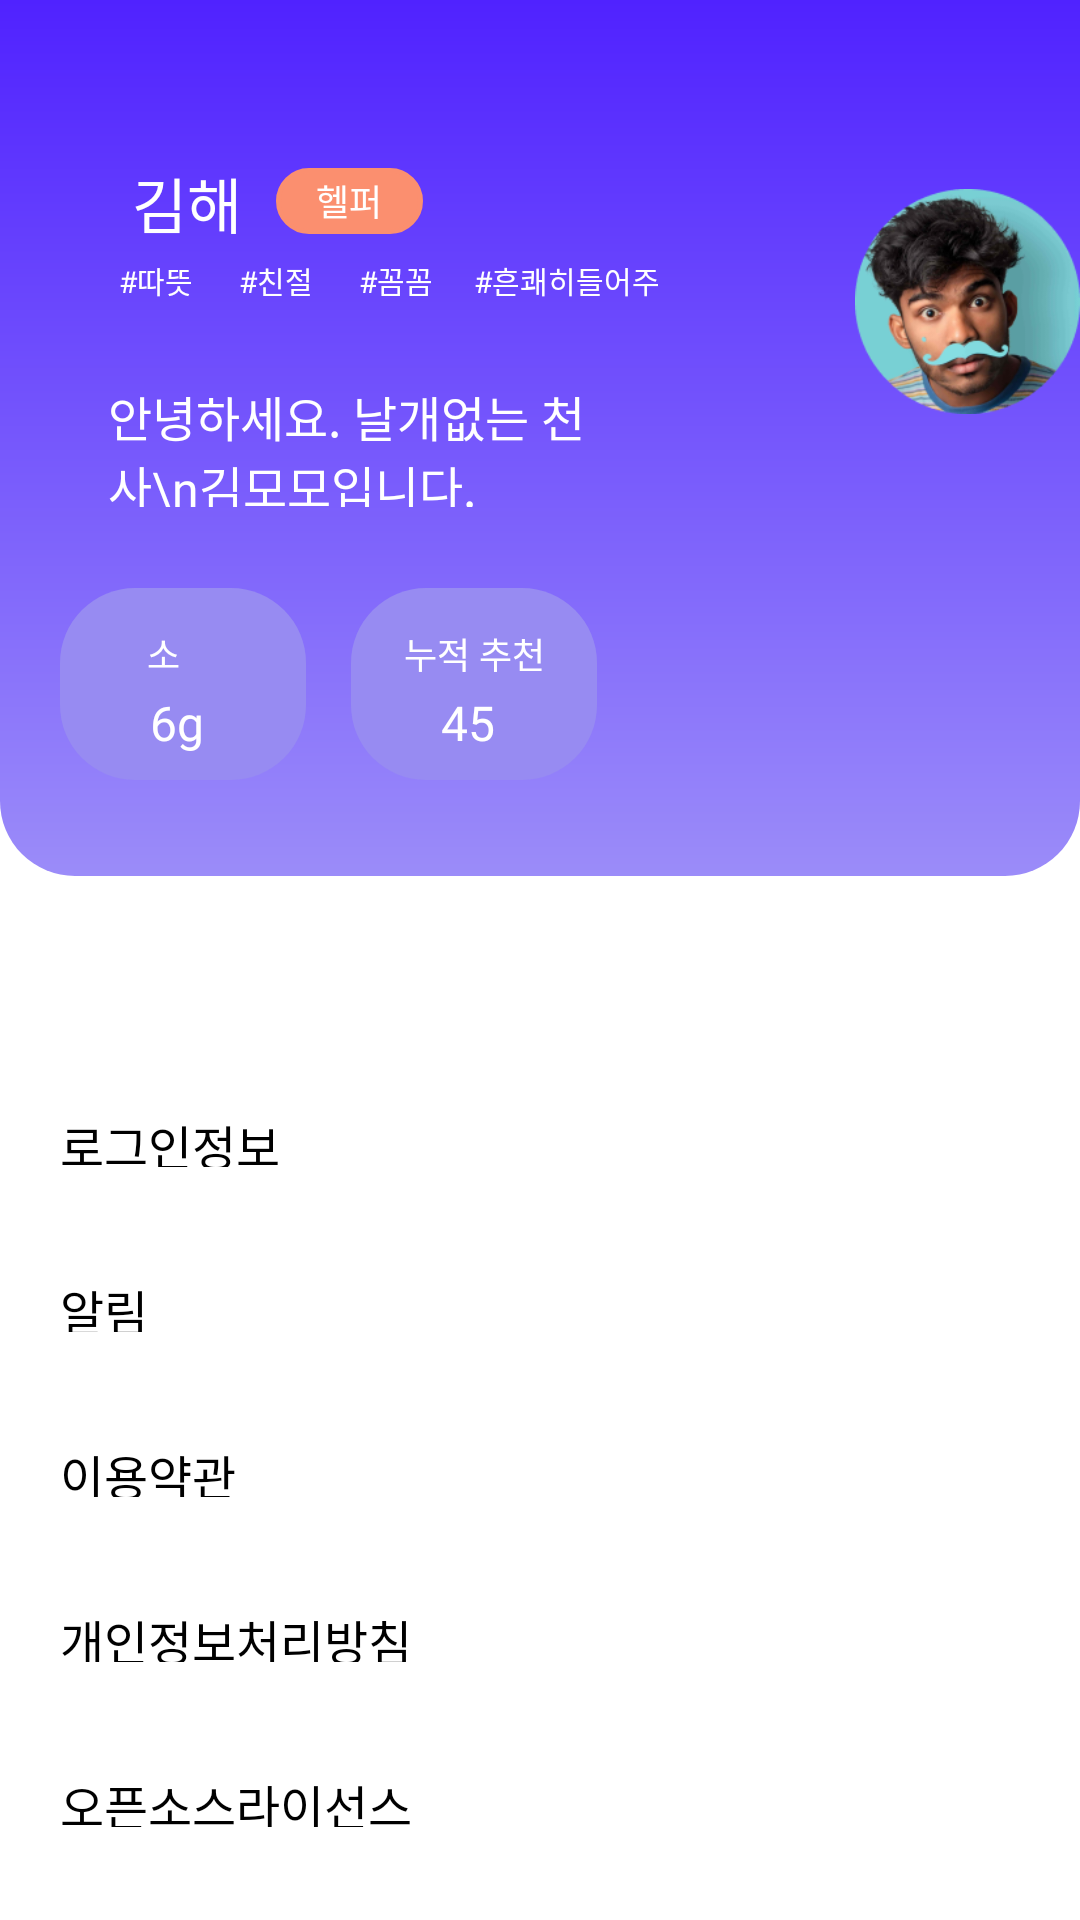

Layout XML and referenced resources for this Android screen:
<!-- AndroidManifest.xml: application theme Theme.Momo -->
<!-- res/layout/fragment_settings.xml -->
<?xml version="1.0" encoding="utf-8"?>
<RelativeLayout
    xmlns:android="http://schemas.android.com/apk/res/android"
    xmlns:tools="http://schemas.android.com/tools"
    android:layout_width="match_parent"
    android:layout_height="match_parent"
    tools:context=".ui.main.SettingsFragment">

    <RelativeLayout
        android:layout_width="412dp"
        android:layout_height="292dp"
        android:layout_alignParentLeft="true"
        android:layout_alignParentTop="true"
        android:background="@drawable/custom_cardview_shape_community_top">

        <TextView
            android:layout_width="53dp"
            android:layout_height="26dp"
            android:layout_marginTop="53dp"
            android:layout_marginLeft="36dp"
            android:text="김해협"
            android:gravity="center"
            android:textColor="@color/white"
            android:textSize="20sp"
            android:fontFamily="@font/applesdgothicneob"/>

        <LinearLayout
            android:id="@+id/ll_helpme"
            android:layout_width="49dp"
            android:layout_height="22dp"
            android:background="@drawable/custom_floatingbutton"
            android:layout_gravity="bottom|right"
            android:layout_marginLeft="92dp"
            android:layout_marginTop="56dp">

            <TextView
                android:layout_width="match_parent"
                android:layout_height="match_parent"
                android:gravity="center"
                android:text="헬퍼"
                android:textSize="12sp"
                android:fontFamily="@font/applesdgothicneob"
                android:textColor="@color/white"/>

        </LinearLayout>

        <TextView
            android:layout_width="32dp"
            android:layout_height="13dp"
            android:layout_marginTop="86dp"
            android:layout_marginLeft="36dp"
            android:text="#따뜻한"
            android:gravity="center"
            android:textColor="@color/white"
            android:textSize="10sp"
            android:fontFamily="@font/applesdgothicneom"/>
        <TextView
            android:layout_width="32dp"
            android:layout_height="13dp"
            android:layout_marginTop="86dp"
            android:layout_marginLeft="76dp"
            android:text="#친절한"
            android:gravity="center"
            android:textColor="@color/white"
            android:textSize="10sp"
            android:fontFamily="@font/applesdgothicneom"/>
        <TextView
            android:layout_width="32dp"
            android:layout_height="13dp"
            android:layout_marginTop="86dp"
            android:layout_marginLeft="116dp"
            android:text="#꼼꼼한"
            android:gravity="center"
            android:textColor="@color/white"
            android:textSize="10sp"
            android:fontFamily="@font/applesdgothicneom"/>
        <TextView
            android:layout_width="66dp"
            android:layout_height="13dp"
            android:layout_marginTop="86dp"
            android:layout_marginLeft="156dp"
            android:text="#흔쾌히들어주는"
            android:gravity="center"
            android:textColor="@color/white"
            android:textSize="10sp"
            android:fontFamily="@font/applesdgothicneom"/>

        <TextView
            android:layout_width="169dp"
            android:layout_height="42dp"
            android:layout_marginTop="127dp"
            android:layout_marginLeft="36dp"
            android:text="안녕하세요. 날개없는 천사\n김모모입니다."
            android:gravity="center_vertical"
            android:textColor="@color/white"
            android:textSize="16sp"
            android:fontFamily="@font/applesdgothicneob"/>

        <RelativeLayout
            android:layout_width="82dp"
            android:layout_height="64dp"
            android:layout_marginLeft="20dp"
            android:layout_marginTop="196dp"
            android:background="@drawable/custom_cardview_shape_match_violet">

            <TextView
                android:layout_width="21dp"
                android:layout_height="15dp"
                android:layout_marginTop="13dp"
                android:layout_marginLeft="29dp"
                android:text="소금"
                android:gravity="center_vertical"
                android:textColor="@color/white"
                android:textSize="12sp"
                android:fontFamily="@font/applesdgothicneom"/>
            <TextView
                android:layout_width="18dp"
                android:layout_height="21dp"
                android:layout_marginTop="34dp"
                android:layout_marginLeft="30dp"
                android:text="6g"
                android:gravity="center_vertical"
                android:textColor="@color/white"
                android:textSize="16sp"
                android:fontFamily="@font/applesdgothicneob"/>

        </RelativeLayout>

        <RelativeLayout
            android:layout_width="82dp"
            android:layout_height="64dp"
            android:layout_marginLeft="117dp"
            android:layout_marginTop="196dp"
            android:background="@drawable/custom_cardview_shape_match_violet">

            <TextView
                android:layout_width="56dp"
                android:layout_height="15dp"
                android:layout_marginTop="13dp"
                android:layout_marginLeft="13dp"
                android:text="누적 추천수"
                android:gravity="center"
                android:textColor="@color/white"
                android:textSize="12sp"
                android:fontFamily="@font/applesdgothicneom"/>
            <TextView
                android:layout_width="18dp"
                android:layout_height="21dp"
                android:layout_marginTop="34dp"
                android:layout_marginLeft="30dp"
                android:text="45"
                android:gravity="center_vertical"
                android:textColor="@color/white"
                android:textSize="16sp"
                android:fontFamily="@font/applesdgothicneob"/>

        </RelativeLayout>

        <ImageView
            android:layout_width="95dp"
            android:layout_height="95dp"
            android:layout_marginTop="53dp"
            android:layout_marginLeft="285dp"
            android:src="@drawable/icon_per8"/>

        <RelativeLayout
            android:layout_width="24dp"
            android:layout_height="24dp"
            android:layout_marginLeft="362dp"
            android:layout_marginTop="53dp"
            android:background="@drawable/custom_cardview_shape_fill">

            <ImageView
                android:layout_width="18.38dp"
                android:layout_height="18.42dp"
                android:layout_alignParentTop="true"
                android:layout_alignParentEnd="true"
                android:src="@drawable/icon_write"/>

        </RelativeLayout>

    </RelativeLayout>

    <TextView
        android:layout_width="150dp"
        android:layout_height="19dp"
        android:gravity="center_vertical"
        android:text="로그인정보"
        android:textColor="@color/black"
        android:textSize="16sp"
        android:fontFamily="@font/applesdgothicneob"
        android:layout_marginTop="370dp"
        android:layout_marginLeft="20dp"/>

    <ImageView
        android:layout_width="8.49dp"
        android:layout_height="15.61dp"
        android:layout_marginLeft="375.57dp"
        android:layout_marginTop="372dp"
        android:src="@drawable/icon_arrow"/>

    <TextView
        android:layout_width="150dp"
        android:layout_height="19dp"
        android:gravity="center_vertical"
        android:text="알림"
        android:textColor="@color/black"
        android:textSize="16sp"
        android:fontFamily="@font/applesdgothicneob"
        android:layout_marginTop="425dp"
        android:layout_marginLeft="20dp"/>

    <ImageView
        android:layout_width="8.49dp"
        android:layout_height="15.61dp"
        android:layout_marginLeft="375.57dp"
        android:layout_marginTop="427dp"
        android:src="@drawable/icon_arrow"/>

    <TextView
        android:layout_width="150dp"
        android:layout_height="19dp"
        android:gravity="center_vertical"
        android:text="이용약관"
        android:textColor="@color/black"
        android:textSize="16sp"
        android:fontFamily="@font/applesdgothicneob"
        android:layout_marginTop="480dp"
        android:layout_marginLeft="20dp"/>

    <ImageView
        android:layout_width="8.49dp"
        android:layout_height="15.61dp"
        android:layout_marginLeft="375.57dp"
        android:layout_marginTop="482dp"
        android:src="@drawable/icon_arrow"/>

    <TextView
        android:layout_width="150dp"
        android:layout_height="19dp"
        android:gravity="center_vertical"
        android:text="개인정보처리방침"
        android:textColor="@color/black"
        android:textSize="16sp"
        android:fontFamily="@font/applesdgothicneob"
        android:layout_marginTop="535dp"
        android:layout_marginLeft="20dp"/>

    <ImageView
        android:layout_width="8.49dp"
        android:layout_height="15.61dp"
        android:layout_marginLeft="375.57dp"
        android:layout_marginTop="537dp"
        android:src="@drawable/icon_arrow"/>

    <TextView
        android:layout_width="150dp"
        android:layout_height="19dp"
        android:gravity="center_vertical"
        android:text="오픈소스라이선스"
        android:textColor="@color/black"
        android:textSize="16sp"
        android:fontFamily="@font/applesdgothicneob"
        android:layout_marginTop="590dp"
        android:layout_marginLeft="20dp"/>

    <ImageView
        android:layout_width="8.49dp"
        android:layout_height="15.61dp"
        android:layout_marginLeft="375.57dp"
        android:layout_marginTop="592dp"
        android:src="@drawable/icon_arrow"/>

    <TextView
        android:layout_width="150dp"
        android:layout_height="19dp"
        android:gravity="center_vertical"
        android:text="로그아웃"
        android:textColor="@color/sub_color"
        android:textSize="16sp"
        android:fontFamily="@font/applesdgothicneob"
        android:layout_marginTop="645dp"
        android:layout_marginLeft="20dp"/>

</RelativeLayout>
<!-- resources referenced by this layout -->
<resources>
  <color name="black">#FF000000</color>
  <color name="sub_color">#FB8F6F</color>
  <color name="white">#FFFFFFFF</color>
  <!-- drawable custom_cardview_shape_community_top (drawable) -->
  <?xml version="1.0" encoding="utf-8"?>
  <shape xmlns:android="http://schemas.android.com/apk/res/android"
      android:shape="rectangle" >
  
      <corners
          android:bottomLeftRadius="25dp"
          android:bottomRightRadius="25dp" />
  
      <gradient
          android:type="linear"
          android:angle="270"
          android:startColor="#5022FF"
          android:endColor="#9B8CF9" />
  
      <stroke
          android:width="0dp"
          android:color="@color/main_color"/>
  
      <padding
          android:bottom="0dp"
          android:left="0dp"
          android:right="0dp"
          android:top="0dp" />
  
  </shape>
  <!-- drawable custom_cardview_shape_fill (drawable) -->
  <?xml version="1.0" encoding="utf-8"?>
  <shape xmlns:android="http://schemas.android.com/apk/res/android"
      android:shape="rectangle" >
  
      <corners
          android:bottomLeftRadius="25dp"
          android:bottomRightRadius="25dp"
          android:topLeftRadius="25dp"
          android:topRightRadius="25dp" />
  
      <solid android:color="@color/main_color" />
  
      <stroke
          android:width="1.5dp"
          android:color="@color/main_color"/>
  
      <padding
          android:bottom="0dp"
          android:left="0dp"
          android:right="0dp"
          android:top="0dp" />
  
  </shape>
  <!-- drawable custom_cardview_shape_match_violet (drawable) -->
  <?xml version="1.0" encoding="utf-8"?>
  <shape xmlns:android="http://schemas.android.com/apk/res/android"
      android:shape="rectangle" >
  
      <corners
          android:bottomLeftRadius="25dp"
          android:bottomRightRadius="25dp"
          android:topLeftRadius="25dp"
          android:topRightRadius="25dp" />
  
      <solid android:color="@color/violet_light_color" />
  
      <stroke
          android:width="0dp"
          android:color="@color/main_color"/>
  
      <padding
          android:bottom="0dp"
          android:left="0dp"
          android:right="0dp"
          android:top="0dp" />
  
  </shape>
  <!-- drawable custom_floatingbutton (drawable) -->
  <?xml version="1.0" encoding="utf-8"?>
  <shape xmlns:android="http://schemas.android.com/apk/res/android"
      android:shape="rectangle" >
  
      <corners
          android:bottomLeftRadius="25dp"
          android:bottomRightRadius="25dp"
          android:topLeftRadius="25dp"
          android:topRightRadius="25dp" />
  
      <solid android:color="@color/sub_color" />
  
      <stroke
          android:width="1.5dp"
          android:color="@color/sub_color"/>
  
      <size
          android:width="110dp"
          android:height="60dp"/>
  
      <padding
          android:bottom="0dp"
          android:left="0dp"
          android:right="0dp"
          android:top="0dp" />
  
  </shape>
  <!-- drawable icon_arrow: png bitmap (drawable-v24, 544 bytes) -->
  <!-- drawable icon_per8: png bitmap (drawable-v24, 42978 bytes) -->
  <!-- drawable icon_write: png bitmap (drawable-v24, 1081 bytes) -->
  <style name="Theme.Momo" parent="Theme.MaterialComponents.DayNight.NoActionBar">
          
          <item name="colorPrimary">@color/purple_500</item>
          <item name="colorPrimaryVariant">@color/main_color</item>
          <item name="colorOnPrimary">@color/white</item>
          
          <item name="colorSecondary">@color/teal_200</item>
          <item name="colorSecondaryVariant">@color/teal_700</item>
          <item name="colorOnSecondary">@color/black</item>
          
          <item name="android:statusBarColor" tools:targetApi="l">?attr/colorPrimaryVariant</item>
          
      </style>
  <color name="main_color">#6952F6</color>
  <color name="violet_light_color">#978BF2</color>
  <color name="purple_500">#FF6200EE</color>
  <color name="teal_200">#FF03DAC5</color>
  <color name="teal_700">#FF018786</color>
</resources>
